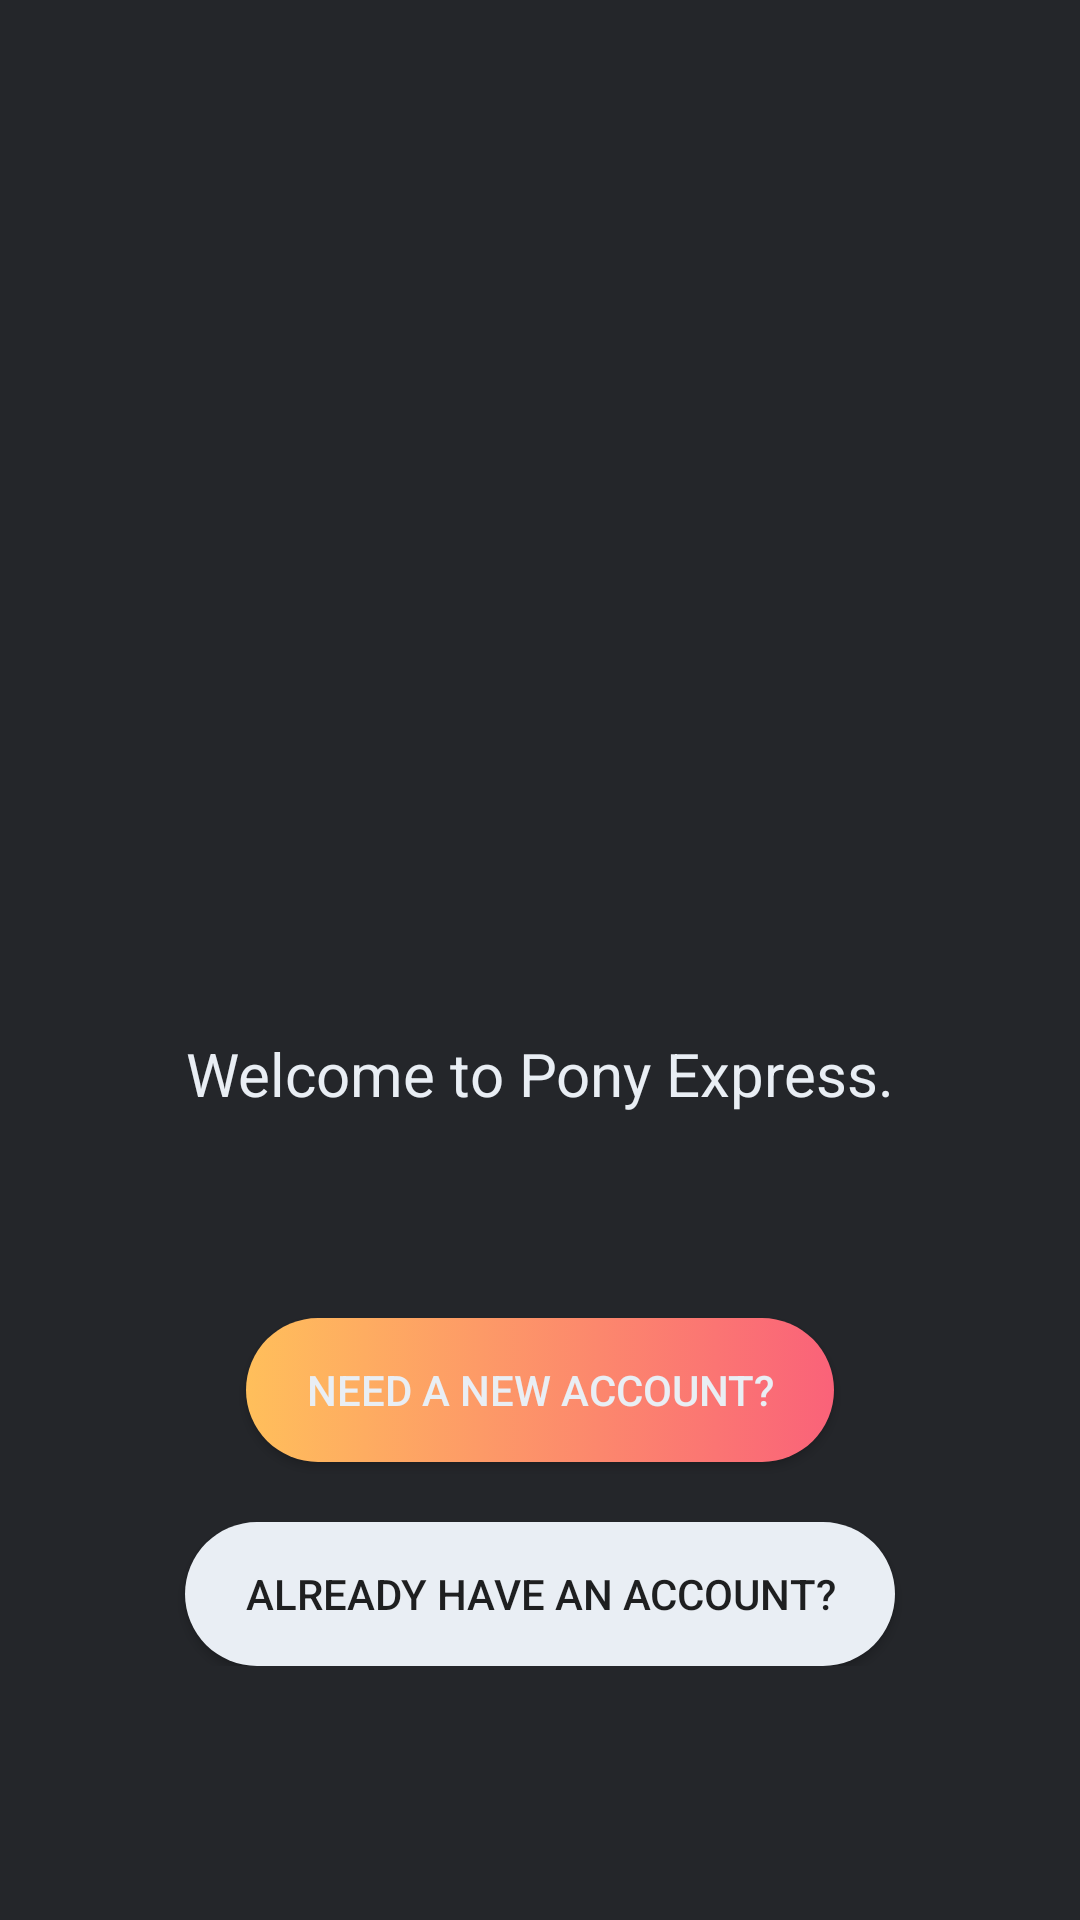

Here is an Android app screen rendered from its layout file. Give the layout XML and the strings, colors and styles it references.
<!-- AndroidManifest.xml: application theme AppTheme -->
<!-- res/layout/activity_start.xml -->
<?xml version="1.0" encoding="utf-8"?>

<RelativeLayout xmlns:android="http://schemas.android.com/apk/res/android"
    xmlns:app="http://schemas.android.com/apk/res-auto"
    xmlns:tools="http://schemas.android.com/tools"
    android:layout_width="match_parent"
    android:layout_height="match_parent"
    android:background="@color/gray"
    tools:context=".StartActivity">

    <LinearLayout
        android:layout_width="wrap_content"
        android:layout_height="wrap_content"
        android:layout_centerInParent="true"
        android:orientation="vertical">

        <ImageView
            android:layout_width="250dp"
            android:layout_height="250dp"
            android:layout_gravity="center" />

        <TextView
            android:id="@+id/tv_welcome"
            android:layout_width="wrap_content"
            android:layout_height="wrap_content"
            android:layout_gravity="center"
            android:layout_marginTop="10dp"
            android:text="@string/welcome"
            android:textColor="@color/white"
            android:textSize="20sp" />

        <androidx.appcompat.widget.AppCompatButton
            android:id="@+id/btn_register"
            android:layout_width="wrap_content"
            android:layout_height="wrap_content"
            android:layout_gravity="center"
            android:layout_marginTop="68dp"
            android:background="@drawable/btn_login"
            android:paddingLeft="20dp"
            android:paddingRight="20dp"
            android:text="@string/register"
            android:textColor="@color/white" />

        <androidx.appcompat.widget.AppCompatButton
            android:id="@+id/btn_login"
            android:layout_width="wrap_content"
            android:layout_height="wrap_content"
            android:layout_gravity="center"
            android:layout_marginTop="20dp"
            android:background="@drawable/btn_white"
            android:paddingLeft="20dp"
            android:paddingRight="20dp"
            android:text="@string/login" />

    </LinearLayout>


</RelativeLayout>
<!-- resources referenced by this layout -->
<resources>
  <color name="gray">#24262a</color>
  <color name="white">#e9eef4</color>
  <!-- drawable btn_login (drawable) -->
  <?xml version="1.0" encoding="utf-8"?>
  
  <selector xmlns:android="http://schemas.android.com/apk/res/android">
  
      <item android:state_pressed="false">
          <shape android:shape="rectangle">
              <gradient android:startColor="#ffbf5b" android:endColor="#fa6279"/>
              <corners android:radius="30dp" />
          </shape>
      </item>
  
      <item android:state_pressed="true">
          <shape android:shape="rectangle">
              <gradient android:endColor="#ffbf5b" android:startColor="#fa6279"/>
              <corners android:radius="30dp" />
          </shape>
      </item>
  
  </selector>
  <!-- drawable btn_white (drawable) -->
  <?xml version="1.0" encoding="utf-8"?>
  
  <selector xmlns:android="http://schemas.android.com/apk/res/android">
  
      <item android:state_pressed="false">
          <shape android:shape="rectangle" >
              <solid android:color="@color/white"/>
              <corners android:radius="30dp"/>
          </shape>
      </item>
  
      <item android:state_pressed="true">
          <shape android:shape="rectangle" >
              <solid android:color="@android:color/darker_gray"/>
              <corners android:radius="30dp"/>
          </shape>
      </item>
  
  </selector>
  <string name="login">Already have an account?</string>
  <string name="register">Need a new account?</string>
  <string name="welcome">Welcome to Pony Express.</string>
  <style name="AppTheme" parent="Theme.AppCompat.Light.NoActionBar">
  
          <item name="colorPrimary">@color/colorPrimary</item>
          <item name="colorPrimaryDark">@color/colorPrimaryDark</item>
          <item name="colorAccent">@color/colorAccent</item>
  
      </style>
  <color name="colorPrimary">#202124</color>
  <color name="colorPrimaryDark">#1a242e</color>
  <color name="colorAccent">#5ea3de</color>
</resources>
